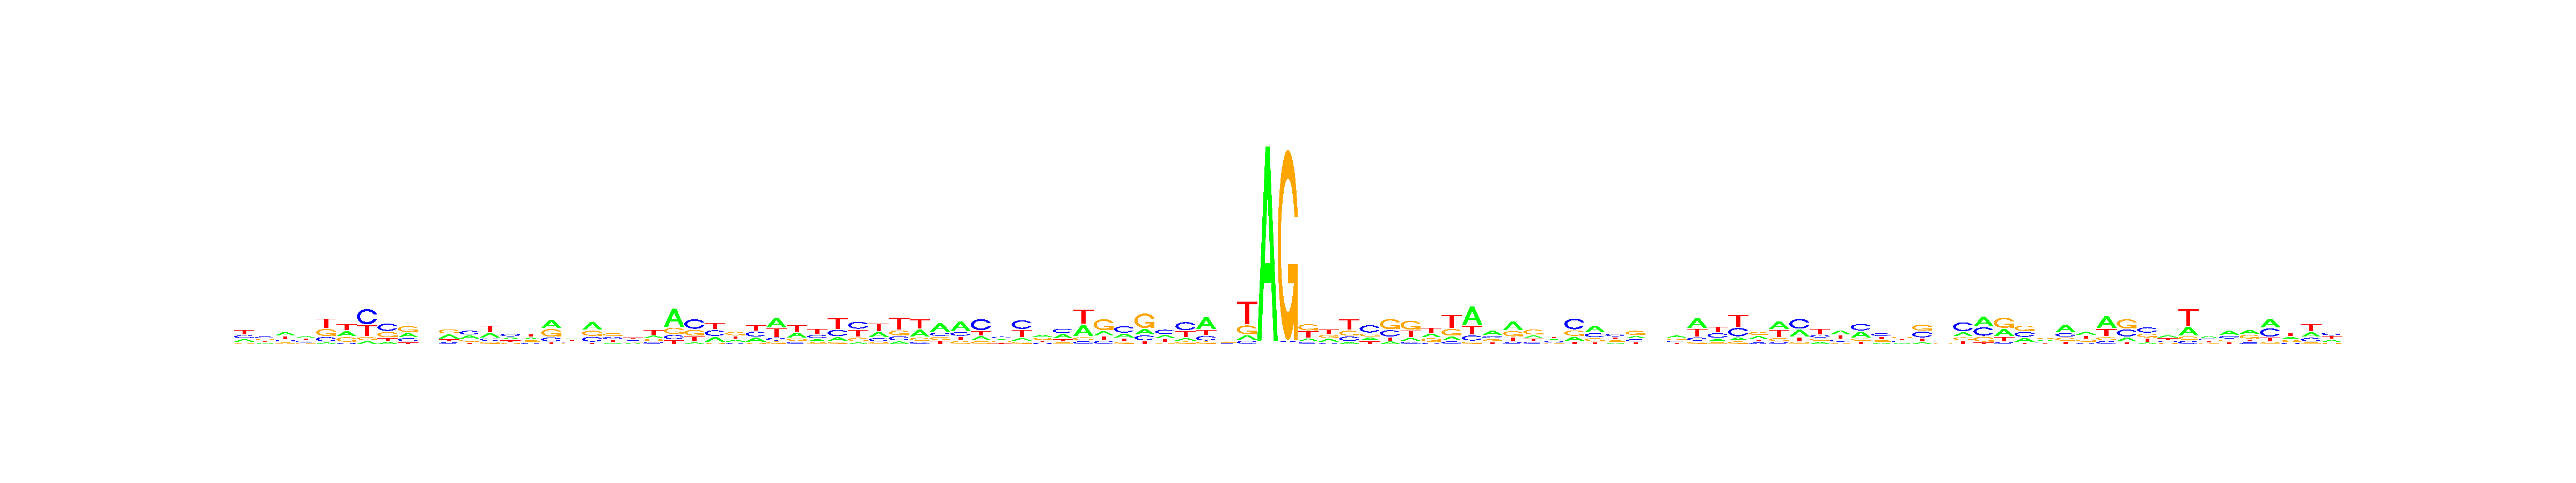

Data behind this chart, as committed beside it:
, V1, V2, V3, V4, V5, V6, V7, V8, V9, V10, V11, V12, V13, V14, V15, V16, V17, V18, V19, V20, V21, V22, V23
A, 0.2265, 0.1937, 0.3757, 0.2972, 0.0645, 0.2964, 0.0895, 0.1184, 0.2749, 0.2673, 0.3303, 0.2924, 0.273, 0.2923, 0.2406, 0.3801, 0.3259, 0.4033, 0.1332, 0.1664, 0.2062, 0.5617, 0.06867
C, 0.2811, 0.3571, 0.1771, 0.2721, 0.1996, 0.06863, 0.4807, 0.4237, 0.2343, 0.2626, 0.1366, 0.3678, 0.1631, 0.3592, 0.18, 0.1801, 0.2187, 0.2556, 0.259, 0.2795, 0.1817, 0.1271, 0.4409
G, 0.114, 0.2347, 0.156, 0.1451, 0.3173, 0.2724, 0.09579, 0.3084, 0.3993, 0.2379, 0.3673, 0.2208, 0.13, 0.162, 0.1957, 0.3657, 0.2043, 0.2731, 0.3617, 0.254, 0.1821, 0.1942, 0.2682
T, 0.3784, 0.2145, 0.2912, 0.2856, 0.4186, 0.3625, 0.334, 0.1495, 0.09143, 0.2321, 0.1657, 0.119, 0.4339, 0.1866, 0.3837, 0.07404, 0.2511, 0.06804, 0.2462, 0.3001, 0.4299, 0.117, 0.2222
